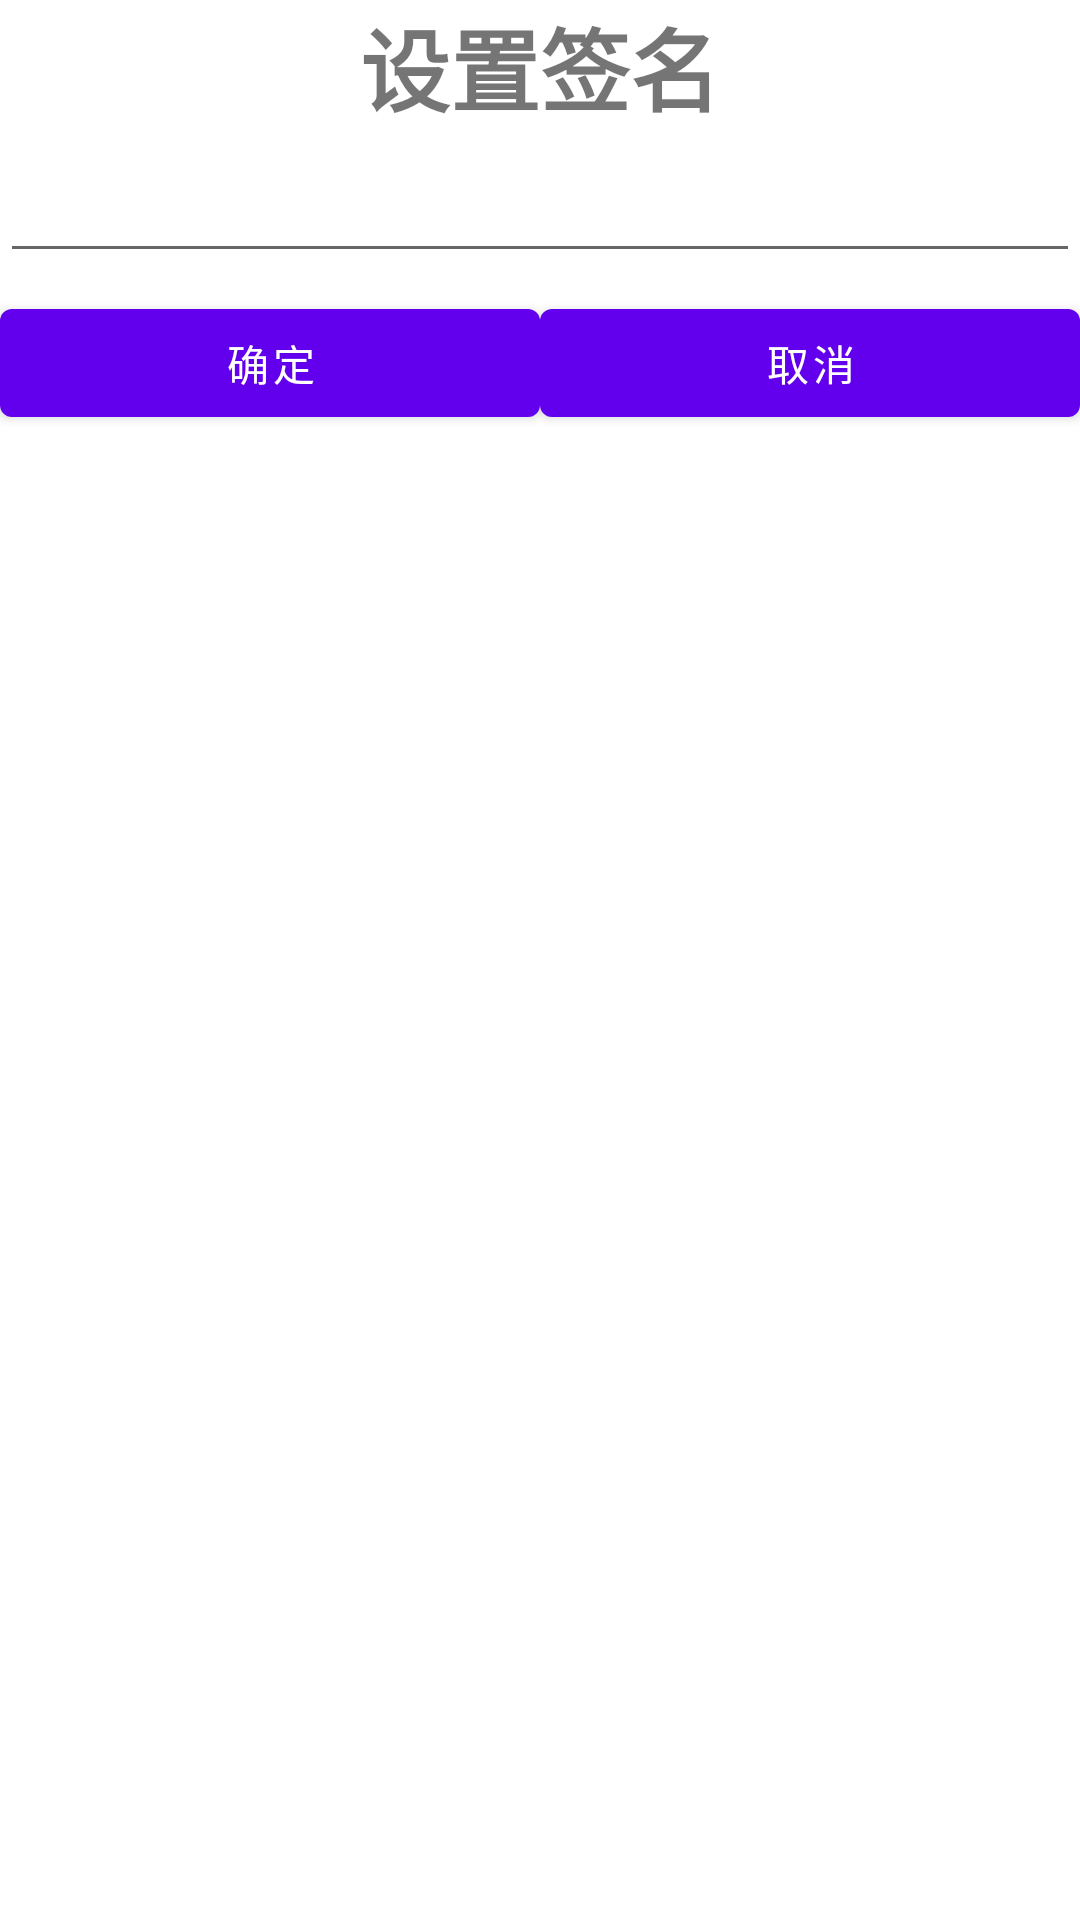

The Android layout XML behind this screen, and the referenced resources:
<!-- AndroidManifest.xml: fallback theme Theme.MaterialComponents.DayNight.NoActionBar -->
<!-- res/layout/setmaxim.xml -->
<?xml version="1.0" encoding="utf-8"?>
<LinearLayout xmlns:android="http://schemas.android.com/apk/res/android"
    android:orientation="vertical" android:layout_width="fill_parent"
    android:layout_height="wrap_content"
    android:gravity="center_horizontal">
    <TextView
        android:layout_width="fill_parent"
        android:layout_height="wrap_content"
        android:text="设置签名"
        android:id="@+id/textView"
        android:layout_gravity="center_horizontal"
        android:textSize="30sp"
        android:textStyle="bold"
        android:gravity="center_horizontal" />
    <View
        android:layout_height="1dip"
        android:layout_width="fill_parent"
        android:layout_marginTop="5dip"
        />

    <EditText
        android:layout_width="fill_parent"
        android:layout_height="wrap_content"
       
        android:id="@+id/pwdconfig_pwd"
        android:hint=" " />

     
    <View
        android:layout_height="1dip"
        android:layout_width="fill_parent"
        android:layout_marginTop="5dip"
      />

    <LinearLayout
        android:orientation="horizontal"
        android:layout_width="fill_parent"
        android:layout_height="wrap_content">

        <Button
            android:layout_width="0dip"
            android:layout_height="wrap_content"
            android:text="确定"
            android:id="@+id/pwdconfig_btnok"
            android:onClick="onClick"
            android:layout_weight="1" />

        <Button
            android:layout_width="0dip"
            android:layout_height="wrap_content"
            android:text="取消"
            android:id="@+id/pwdconfig_btncancel"
            android:onClick="onClick"
            android:layout_weight="1" />
    </LinearLayout>

</LinearLayout>
<!-- resources referenced by this layout -->
<resources>

</resources>
